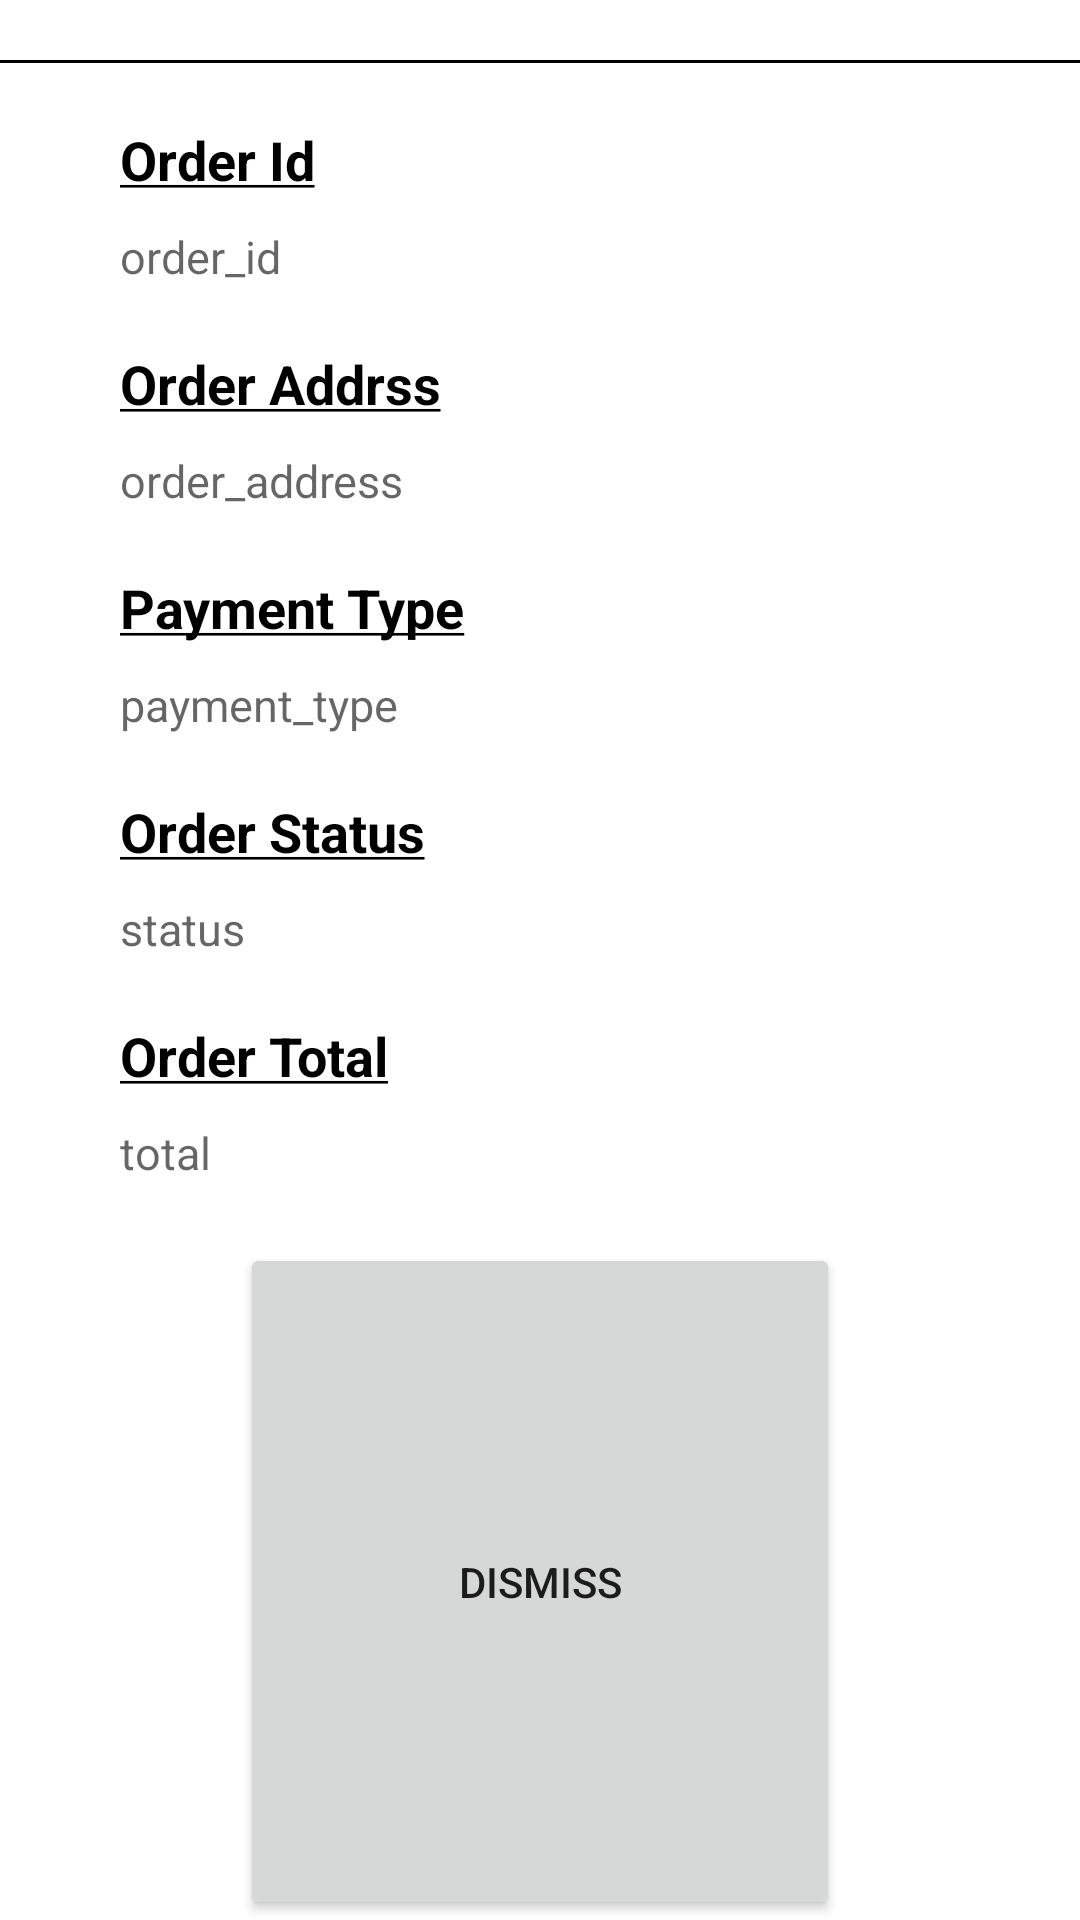

Layout XML and referenced resources for this Android screen:
<!-- AndroidManifest.xml: application theme Theme.AdutucartRider -->
<!-- res/layout/pickup_order_details.xml -->
<?xml version="1.0" encoding="utf-8"?>
<LinearLayout xmlns:android="http://schemas.android.com/apk/res/android"
    android:layout_width="match_parent"
    android:layout_height="wrap_content"
    android:background="@color/white"
    android:orientation="vertical">


    <View
        android:layout_width="match_parent"
        android:layout_height="1dp"
        android:background="@color/black"
        android:layout_marginTop="20dp"/>
    <TextView
        android:layout_width="wrap_content"
        android:layout_height="wrap_content"
        android:text="@string/order_id"
        android:textSize="18sp"
        android:textColor="@color/black"
        android:textStyle="bold"
        android:layout_marginLeft="40dp"
        android:layout_marginTop="20dp"/>

    <TextView
        android:id="@+id/details_order_id"
        android:layout_width="wrap_content"
        android:layout_height="wrap_content"
        android:hint="order_id"
        android:textColor="@color/black"
        android:textSize="15sp"
        android:layout_marginLeft="40dp"
        android:layout_marginTop="10dp"/>

    <TextView
        android:layout_width="wrap_content"
        android:layout_height="wrap_content"
        android:text="@string/order_address"
        android:textSize="18sp"
        android:textColor="@color/black"
        android:textStyle="bold"
        android:layout_marginLeft="40dp"
        android:layout_marginTop="20dp"/>

    <TextView
        android:id="@+id/detaild_order_address"
        android:layout_width="wrap_content"
        android:layout_height="wrap_content"
        android:textColor="@color/black"
        android:hint="order_address"
        android:textSize="15sp"
        android:layout_marginLeft="40dp"
        android:layout_marginTop="10dp"/>

    <TextView
        android:layout_width="wrap_content"
        android:layout_height="wrap_content"
        android:text="@string/payment_type"
        android:textSize="18sp"
        android:textColor="@color/black"
        android:textStyle="bold"
        android:layout_marginLeft="40dp"
        android:layout_marginTop="20dp"/>

    <TextView
        android:id="@+id/details_payment_type"
        android:layout_width="wrap_content"
        android:layout_height="wrap_content"
        android:hint="payment_type"
        android:textColor="@color/black"
        android:textSize="15sp"
        android:layout_marginLeft="40dp"
        android:layout_marginTop="10dp"/>


    <TextView
        android:layout_width="wrap_content"
        android:layout_height="wrap_content"
        android:text="@string/order_status"
        android:textSize="18sp"
        android:textColor="@color/black"
        android:textStyle="bold"
        android:layout_marginLeft="40dp"
        android:layout_marginTop="20dp"/>

    <TextView
        android:id="@+id/details_status"
        android:layout_width="wrap_content"
        android:layout_height="wrap_content"
        android:hint="status"
        android:textSize="15sp"
        android:textColor="@color/black"
        android:layout_marginLeft="40dp"
        android:layout_marginTop="10dp"/>

    <TextView
        android:layout_width="wrap_content"
        android:layout_height="wrap_content"
        android:text="@string/order_total"
        android:textColor="@color/black"
        android:textSize="18sp"
        android:textStyle="bold"
        android:layout_marginLeft="40dp"
        android:layout_marginTop="20dp"/>

    <TextView
        android:id="@+id/details_total"
        android:layout_width="wrap_content"
        android:layout_height="wrap_content"
        android:hint="total"
        android:textColor="@color/black"
        android:textSize="15sp"
        android:layout_marginLeft="40dp"
        android:layout_marginTop="10dp"/>

    <Button
        android:id="@+id/details_dismiss_btn"
        android:layout_width="200dp"
        android:layout_height="match_parent"
        android:layout_marginTop="20dp"
        android:text="Dismiss"
        android:layout_gravity="center"/>

    <View
        android:layout_width="match_parent"
        android:layout_height="1dp"
        android:background="@color/black"
        android:layout_marginBottom="20dp"
        android:layout_marginTop="20dp"/>

</LinearLayout>
<!-- resources referenced by this layout -->
<resources>
  <color name="black">#FF000000</color>
  <color name="white">#FFFFFFFF</color>
  <string name="order_address"><u>Order Addrss</u></string>
  <string name="order_id"><u>Order Id</u></string>
  <string name="order_status"><u>Order Status</u></string>
  <string name="order_total"><u>Order Total</u></string>
  <string name="payment_type"><u>Payment Type</u></string>
  <style name="Theme.AdutucartRider" parent="Theme.MaterialComponents.DayNight.NoActionBar">
          
          <item name="colorPrimary">@color/purple_500</item>
          <item name="colorPrimaryVariant">@color/purple_700</item>
          <item name="colorOnPrimary">@color/white</item>
          
          <item name="colorSecondary">@color/teal_200</item>
          <item name="colorSecondaryVariant">@color/teal_700</item>
          <item name="colorOnSecondary">@color/black</item>
          
          <item name="android:statusBarColor">?attr/colorPrimaryVariant</item>
          
      </style>
  <color name="purple_500">#FF6200EE</color>
  <color name="purple_700">#FF3700B3</color>
  <color name="teal_200">#FF03DAC5</color>
  <color name="teal_700">#FF018786</color>
</resources>
